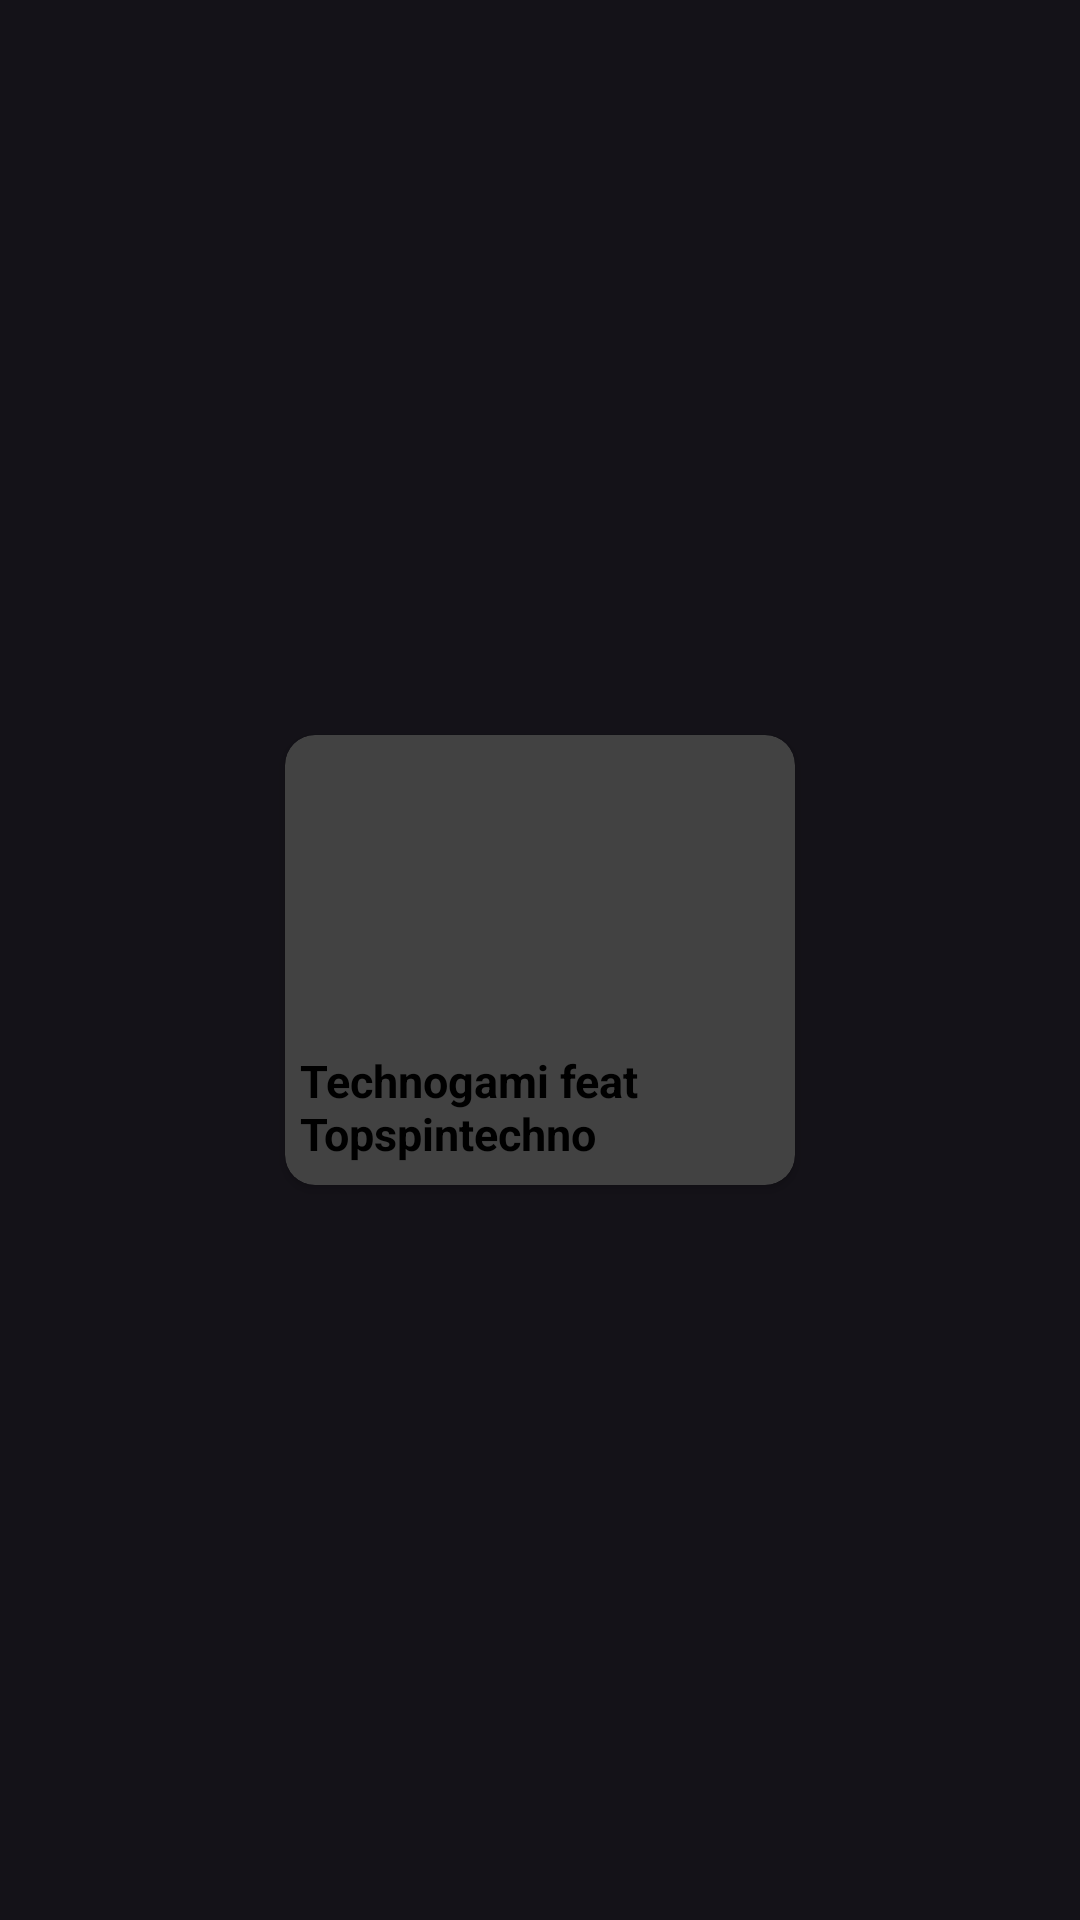

Layout XML and referenced resources for this Android screen:
<!-- AndroidManifest.xml: application theme Theme.HNApp2023 -->
<!-- res/layout/event_item.xml -->
<?xml version="1.0" encoding="utf-8"?>
<androidx.constraintlayout.widget.ConstraintLayout xmlns:android="http://schemas.android.com/apk/res/android"
    xmlns:app="http://schemas.android.com/apk/res-auto"
    xmlns:tools="http://schemas.android.com/tools"
    android:layout_marginTop="24dp"
    android:layout_width="wrap_content"
    android:layout_height="wrap_content">

    <androidx.cardview.widget.CardView
        android:layout_width="170dp"
        android:layout_height="150dp"
        android:layout_margin="5dp"
        android:layout_marginTop="32dp"
        android:clickable="true"
        app:cardCornerRadius="10dp"
        app:cardMaxElevation="7dp"
        app:layout_constraintBottom_toBottomOf="parent"
        app:layout_constraintEnd_toEndOf="parent"
        app:layout_constraintStart_toStartOf="parent"
        app:layout_constraintTop_toTopOf="parent">

        <LinearLayout
            android:layout_width="wrap_content"
            android:layout_height="182dp"
            android:orientation="vertical">

            <ImageView
                android:id="@+id/eventPosterIMG"
                android:layout_width="170dp"
                android:layout_height="100dp"
                android:adjustViewBounds="true"
                android:contentDescription="@string/cover"
                android:padding="1dp"
                android:scaleType="centerCrop"
                android:src="@drawable/event6" />

            <TextView
                android:id="@+id/title"
                android:layout_width="match_parent"
                android:layout_height="wrap_content"
                android:layout_margin="5dp"
                android:gravity="start"
                android:lines="2"
                android:text="Technogami feat Topspintechno"
                android:textColor="@color/black"
                android:textSize="15sp"
                android:textStyle="bold" />

            <TextView
                android:id="@+id/author"
                android:layout_width="match_parent"
                android:layout_height="20dp"
                android:layout_margin="5dp"
                android:gravity="start"
                android:lines="1"
                android:text="This is a text"
                android:textColor="@color/black"
                android:textSize="12sp" />
        </LinearLayout>

    </androidx.cardview.widget.CardView>

</androidx.constraintlayout.widget.ConstraintLayout>
<!-- resources referenced by this layout -->
<resources>
  <color name="black">#FF000000</color>
  <string name="cover" />
  <style name="Theme.HNApp2023" parent="Base.Theme.HNApp2023" />
  <style name="Base.Theme.HNApp2023" parent="Theme.Material3.Dark.NoActionBar">
          <item name="colorPrimary">@color/hnblue2</item>
          
          
          <item name="android:textColor">@color/white</item>
      </style>
  <color name="hnblue2">#3C4B64</color>
  <color name="white">#FFFFFFFF</color>
</resources>
